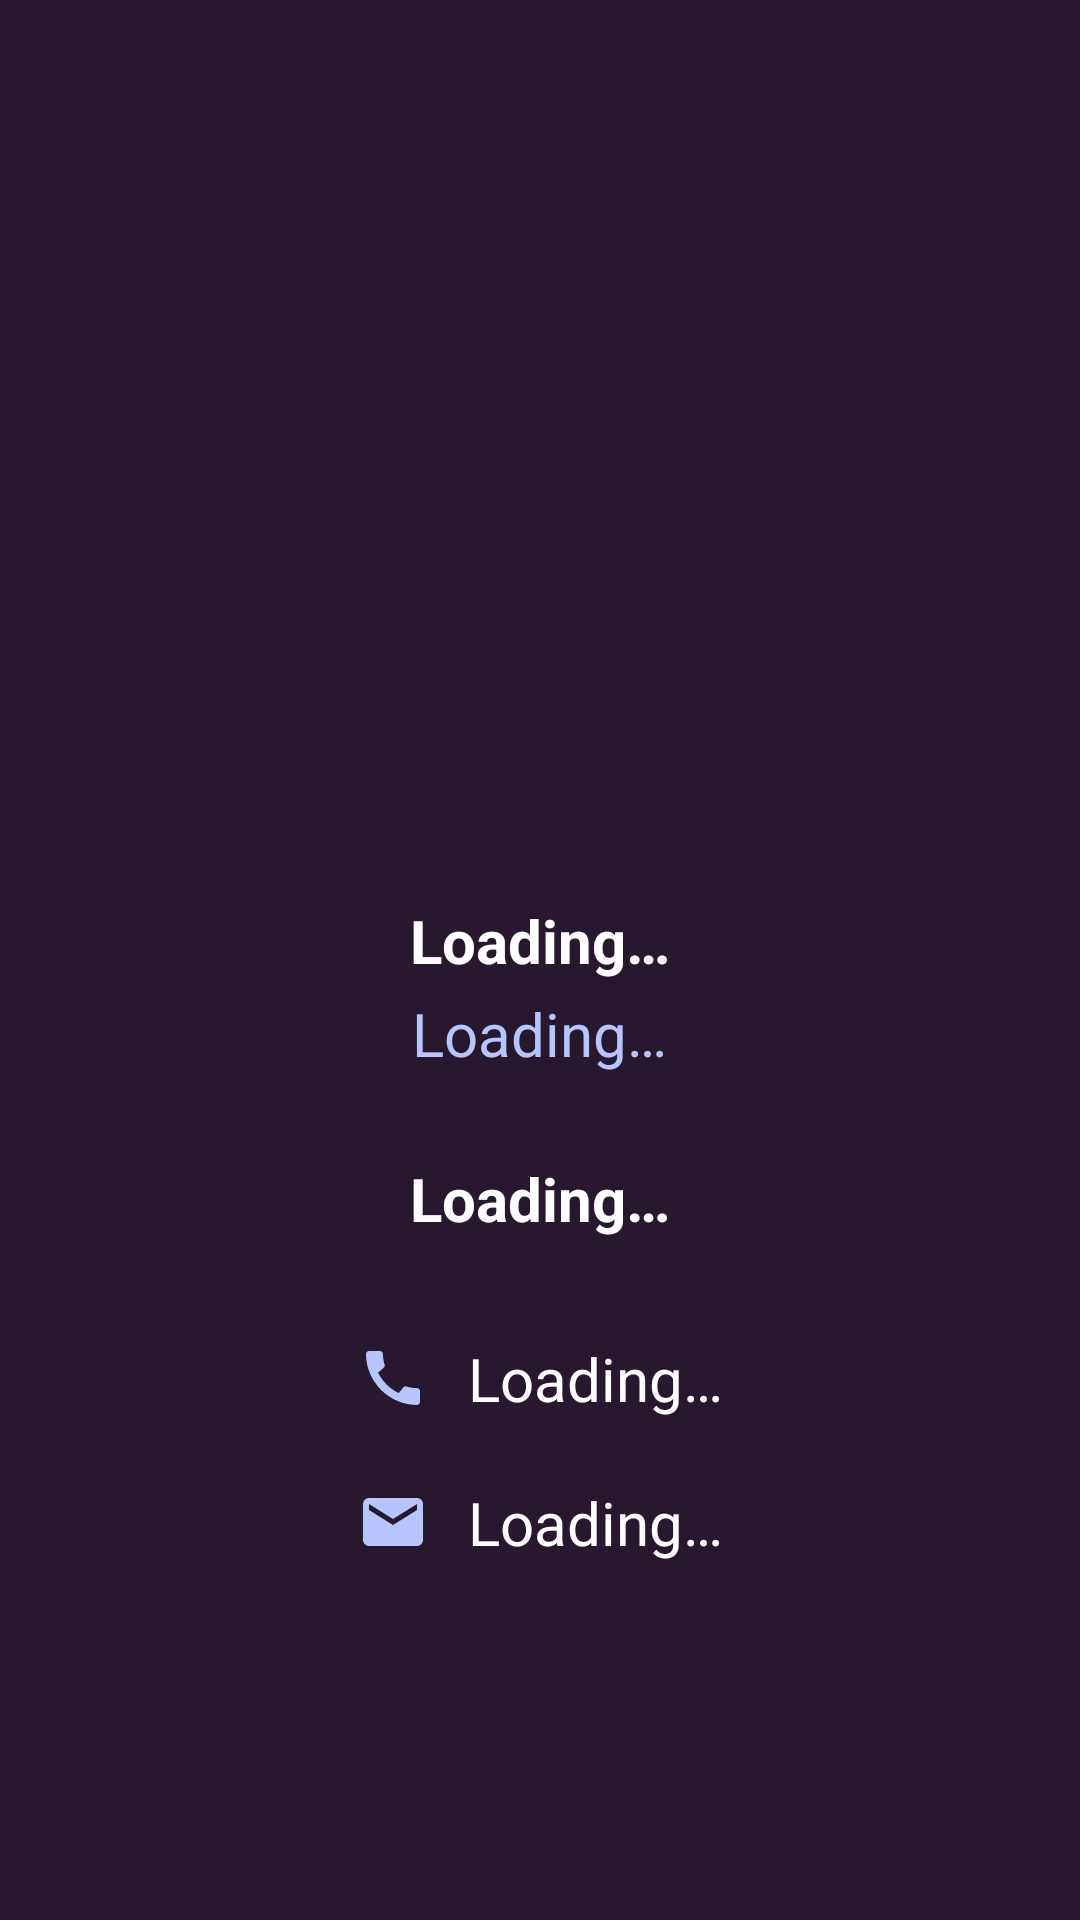

The Android layout XML behind this screen, and the referenced resources:
<!-- AndroidManifest.xml: application theme Theme.InteractiveElearning -->
<!-- res/layout/fragment_professor_detials.xml -->
<?xml version="1.0" encoding="utf-8"?>
<LinearLayout xmlns:android="http://schemas.android.com/apk/res/android"
    xmlns:app="http://schemas.android.com/apk/res-auto"
    xmlns:tools="http://schemas.android.com/tools"
    android:layout_width="match_parent"
    android:layout_height="match_parent"
    android:background="@drawable/background"
    android:orientation="vertical"
    tools:context=".fragments.ProfessorDetailsFragment">

    <ImageView
        android:id="@+id/profilePicture"
        android:layout_width="188dp"
        android:layout_height="188dp"
        android:layout_gravity="center"
        android:layout_marginTop="90dp"
        tools:ignore="ContentDescription"
        tools:srcCompat="@tools:sample/avatars" />

    <TextView
        android:id="@+id/name"
        android:layout_width="wrap_content"
        android:layout_height="wrap_content"
        android:layout_gravity="center"
        android:layout_marginTop="22dp"
        android:gravity="center"
        android:text="@string/loading"
        android:textColor="@color/white"
        android:textSize="20sp"
        android:textStyle="bold" />

    <TextView
        android:id="@+id/study"
        android:layout_width="wrap_content"
        android:layout_height="wrap_content"
        android:layout_gravity="center"
        android:layout_marginTop="4dp"
        android:gravity="center"
        android:text="@string/loading"
        android:textColor="#B7C5FF"
        android:textSize="20sp" />

    <TextView
        android:id="@+id/uni"
        android:layout_width="wrap_content"
        android:layout_height="wrap_content"
        android:layout_gravity="center"
        android:layout_marginTop="28dp"
        android:gravity="center"
        android:text="@string/loading"
        android:textColor="@color/white"
        android:textSize="20sp"
        android:textStyle="bold" />

    <RelativeLayout
        android:layout_width="wrap_content"
        android:layout_height="wrap_content"
        android:layout_gravity="center"
        android:layout_marginTop="33dp">

        <TextView
            android:id="@+id/number"
            android:layout_width="wrap_content"
            android:layout_height="wrap_content"
            android:drawablePadding="13dp"
            android:gravity="start"
            android:text="@string/loading"
            android:textAlignment="textStart"
            android:textColor="@color/white"
            android:textSize="20sp"
            app:drawableStartCompat="@drawable/icon_phone" />

        <TextView
            android:id="@+id/email"
            android:layout_width="wrap_content"
            android:layout_height="wrap_content"
            android:layout_below="@+id/number"
            android:layout_marginTop="21dp"
            android:drawablePadding="13dp"
            android:gravity="start"
            android:text="@string/loading"
            android:textAlignment="textStart"
            android:textColor="@color/white"
            android:textSize="20sp"
            app:drawableStartCompat="@drawable/icon_email" />
    </RelativeLayout>

</LinearLayout>
<!-- resources referenced by this layout -->
<resources>
  <!-- drawable background (drawable) -->
  <?xml version="1.0" encoding="utf-8"?>
  <shape xmlns:android="http://schemas.android.com/apk/res/android">
      <solid android:color="#27182D" />
  </shape>
  <!-- drawable icon_email (drawable) -->
  <vector xmlns:android="http://schemas.android.com/apk/res/android"
      android:width="24dp"
      android:height="24dp"
      android:viewportWidth="24"
      android:viewportHeight="24">
      <path
          android:fillColor="#B7C5FF"
          android:pathData="M20,4L4,4c-1.1,0 -1.99,0.9 -1.99,2L2,18c0,1.1 0.9,2 2,2h16c1.1,0 2,-0.9 2,-2L22,6c0,-1.1 -0.9,-2 -2,-2zM20,8l-8,5 -8,-5L4,6l8,5 8,-5v2z" />
  </vector>
  <!-- drawable icon_phone (drawable) -->
  <vector xmlns:android="http://schemas.android.com/apk/res/android"
      android:width="24dp"
      android:height="24dp"
      android:viewportWidth="24"
      android:viewportHeight="24">
      <path
          android:fillColor="#B7C5FF"
          android:pathData="M20.01,15.38c-1.23,0 -2.42,-0.2 -3.53,-0.56 -0.35,-0.12 -0.74,-0.03 -1.01,0.24l-1.57,1.97c-2.83,-1.35 -5.48,-3.9 -6.89,-6.83l1.95,-1.66c0.27,-0.28 0.35,-0.67 0.24,-1.02 -0.37,-1.11 -0.56,-2.3 -0.56,-3.53 0,-0.54 -0.45,-0.99 -0.99,-0.99H4.19C3.65,3 3,3.24 3,3.99 3,13.28 10.73,21 20.01,21c0.71,0 0.99,-0.63 0.99,-1.18v-3.45c0,-0.54 -0.45,-0.99 -0.99,-0.99z" />
  </vector>
  <string name="loading">Loading…</string>
  <style name="Theme.InteractiveElearning" parent="Theme.MaterialComponents.Light.NoActionBar">
          
          <item name="colorPrimary">#7D93ED</item>
          <item name="colorPrimaryVariant">#0F0812</item>
          <item name="colorOnPrimary">@color/white</item>
          
          <item name="colorSecondary">#7D93ED</item>
          <item name="colorSecondaryVariant">@color/teal_700</item>
          <item name="colorOnSecondary">@color/black</item>
          
          <item name="android:statusBarColor" tools:targetApi="l">#27182D</item>
          
          <item name="android:forceDarkAllowed" tools:targetApi="q">false</item>
      </style>
  <!-- not gathered from this repository: default colours our renderer supplied (Android Studio template values) -->
  <color name="teal_700">#FF018786</color>
  <color name="black">#FF000000</color>
  <color name="white">#FFFFFFFF</color>
</resources>
